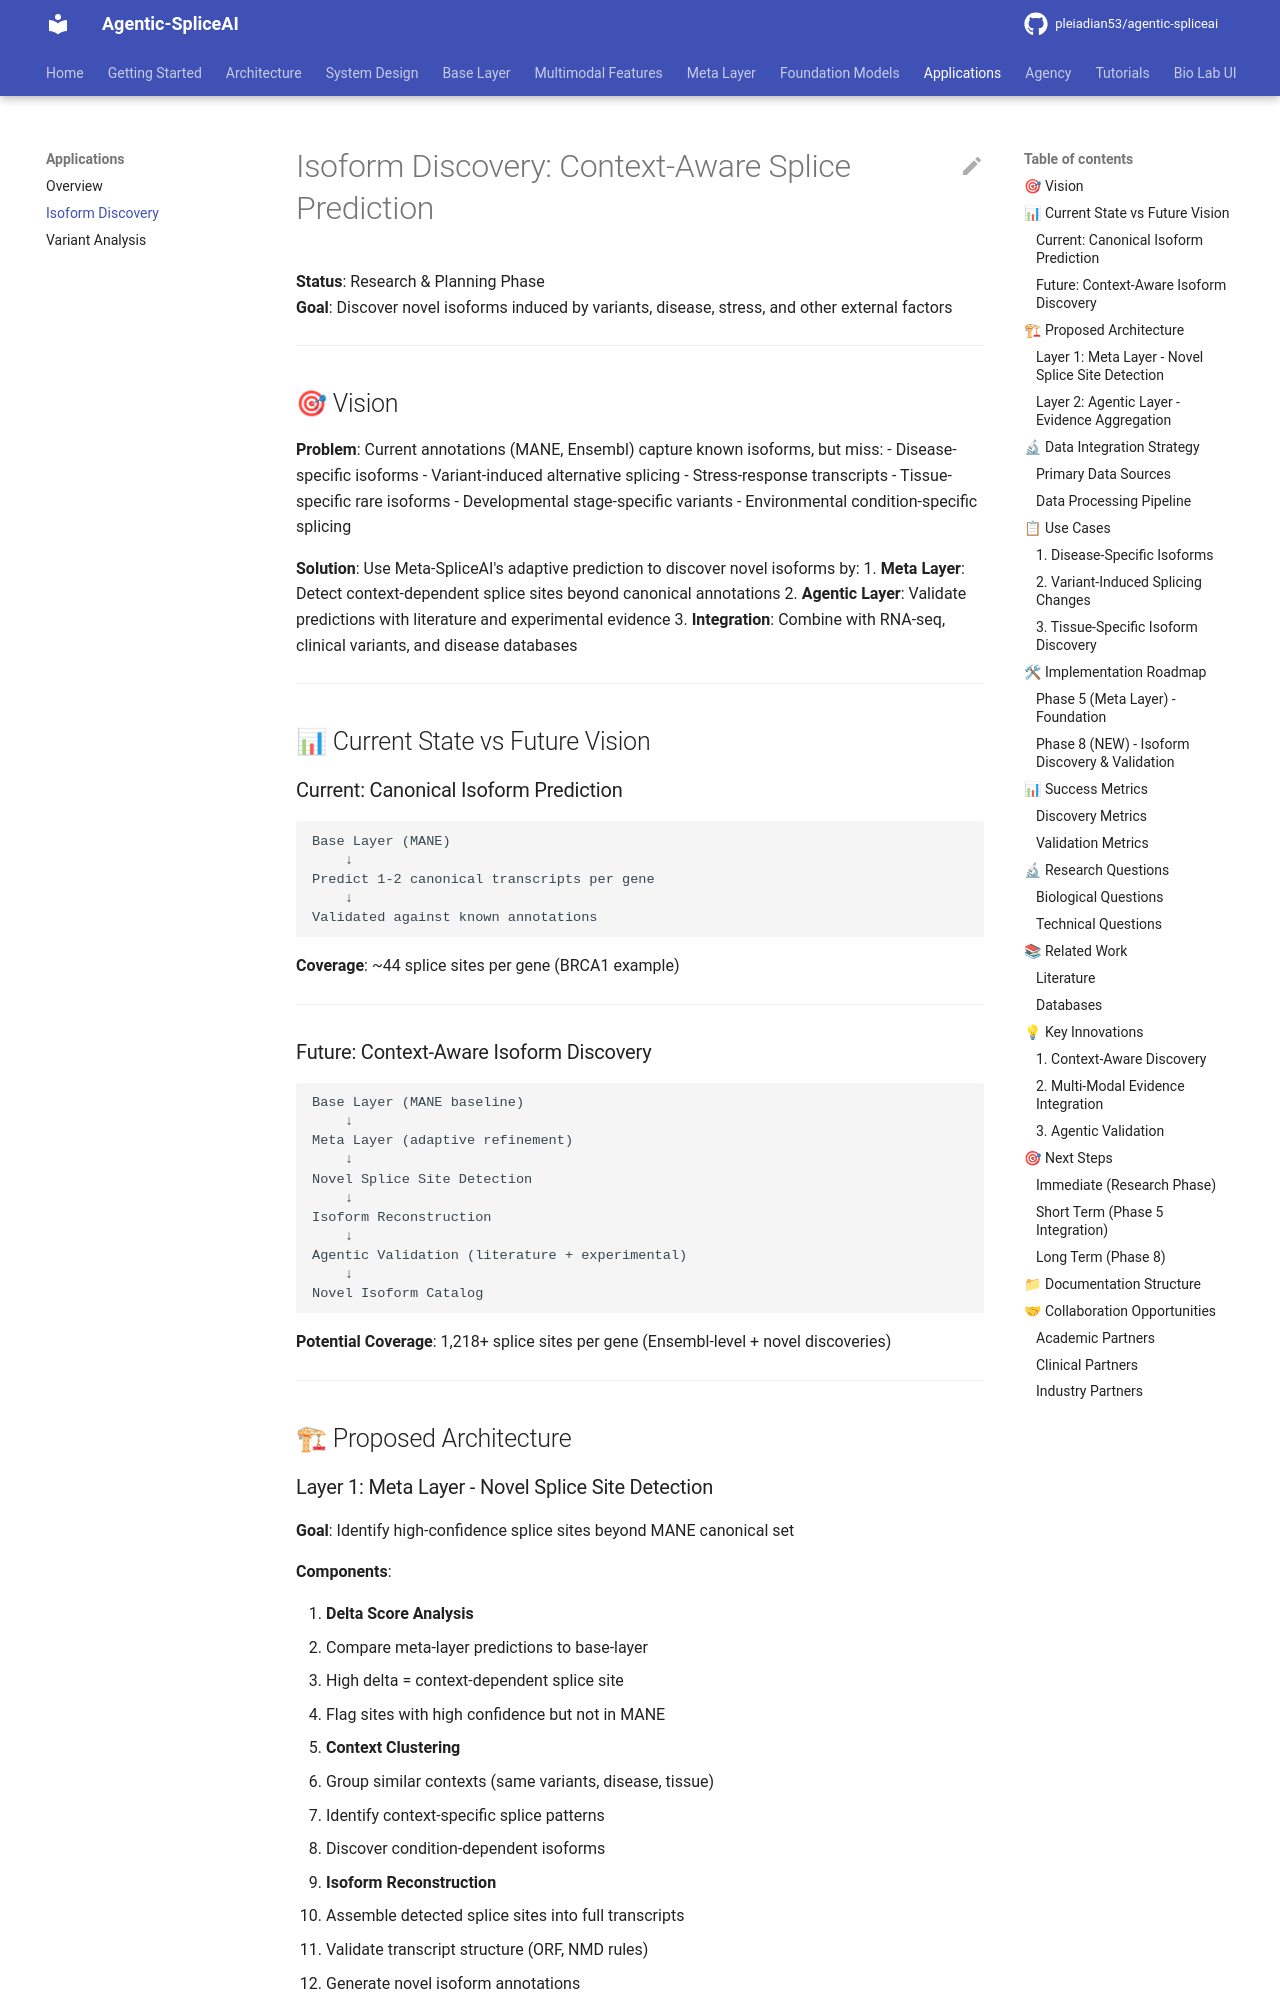

repository: pleiadian53/agentic-spliceai · page: isoform_discovery/index.html · generator: mkdocs

# Isoform Discovery: Context-Aware Splice Prediction

**Status**: Research & Planning Phase  
**Goal**: Discover novel isoforms induced by variants, disease, stress, and other external factors

---

## 🎯 Vision

**Problem**: Current annotations (MANE, Ensembl) capture known isoforms, but miss:
- Disease-specific isoforms
- Variant-induced alternative splicing
- Stress-response transcripts
- Tissue-specific rare isoforms
- Developmental stage-specific variants
- Environmental condition-specific splicing

**Solution**: Use Meta-SpliceAI's adaptive prediction to discover novel isoforms by:
1. **Meta Layer**: Detect context-dependent splice sites beyond canonical annotations
2. **Agentic Layer**: Validate predictions with literature and experimental evidence
3. **Integration**: Combine with RNA-seq, clinical variants, and disease databases

---

## 📊 Current State vs Future Vision

### Current: Canonical Isoform Prediction

```
Base Layer (MANE)
    ↓
Predict 1-2 canonical transcripts per gene
    ↓
Validated against known annotations
```

**Coverage**: ~44 splice sites per gene (BRCA1 example)

---

### Future: Context-Aware Isoform Discovery

```
Base Layer (MANE baseline)
    ↓
Meta Layer (adaptive refinement)
    ↓
Novel Splice Site Detection
    ↓
Isoform Reconstruction
    ↓
Agentic Validation (literature + experimental)
    ↓
Novel Isoform Catalog
```

**Potential Coverage**: 1,218+ splice sites per gene (Ensembl-level + novel discoveries)

---

## 🏗 Proposed Architecture
